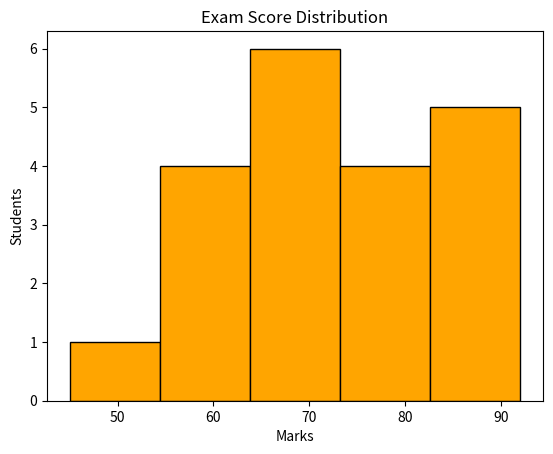
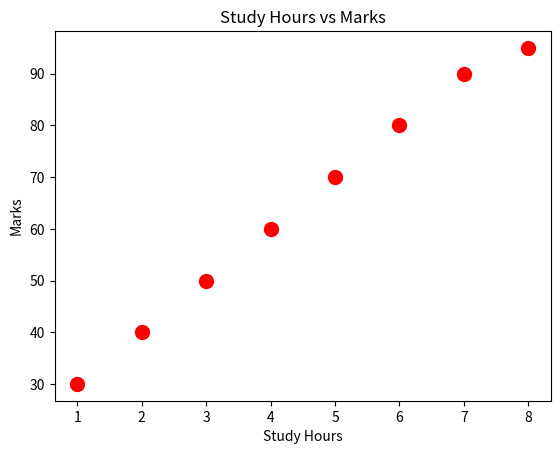

Python code for these plots, in order:
import matplotlib.pyplot as plt
import seaborn as sns
print("3. HISTOGRAM")
marks = [45,56,67,78,89,90,55,60,61,70,72,85,92,68,73,81,65,74,77,88]
plt.hist(marks,
         bins=5,
         color="orange",
         edgecolor="black")
plt.title("Exam Score Distribution")
plt.xlabel("Marks")
plt.ylabel("Students")
plt.show()
print("4. SCATTER PLOT")
hours = [1,2,3,4,5,6,7,8]
marks = [30,40,50,60,70,80,90,95]
plt.scatter(hours, marks,
            s=100,
            c="red",
            marker="o")
plt.title("Study Hours vs Marks")
plt.xlabel("Study Hours")
plt.ylabel("Marks")
plt.show()
